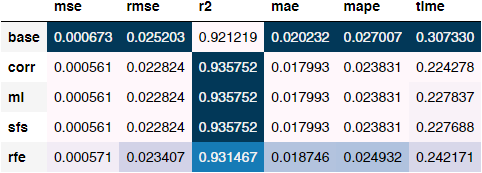

The file beside this chart, header and first rows:
, mse, rmse, r2, mae, mape, time
base, 0.0006725, 0.0252, 0.9212, 0.02023, 0.02701, 0.3073
corr, 0.0005615, 0.02282, 0.9358, 0.01799, 0.02383, 0.2243
mi, 0.0005615, 0.02282, 0.9358, 0.01799, 0.02383, 0.2278
sfs, 0.0005615, 0.02282, 0.9358, 0.01799, 0.02383, 0.2277
rfe, 0.0005708, 0.02341, 0.9315, 0.01875, 0.02493, 0.2422
